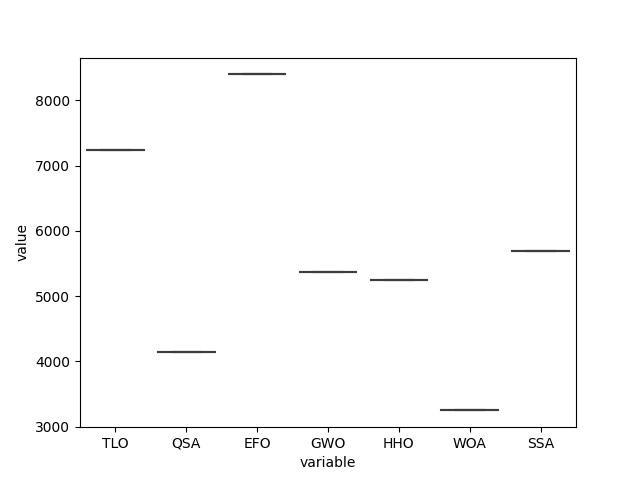

The table this chart was drawn from, first rows:
, DE, CRO, GA, CGO, GBO, PSS, SMA, EOA, BBO, AEO, GCO, TLO, FBIO, GSKA, QSA, HS, HGSO, NRO, EFO, EO, DO, GWO, HGS
0, 6827, 3585, 1429, 5570, 5975, 5759, 3571, 3649, 2942, 5986, 4402, 7240, 3441, 7506, 4144, 2063, 8300, 4459, 8399, 4319, 7136, 5368, 6160
1, 6827, 3585, 1429, 5570, 5975, 6948, 3571, 3649, 2942, 5986, 4402, 7240, 3441, 7506, 4144, 2063, 8300, 4459, 8399, 4319, 7136, 5368, 6160
2, 6827, 3585, 1429, 5570, 5975, 7103, 3571, 3649, 2942, 5986, 4402, 7240, 3441, 7506, 4144, 2063, 8300, 4459, 8399, 4319, 7136, 5368, 6160
3, 6827, 3585, 1429, 5570, 5975, 6982, 3571, 3649, 2942, 5986, 4402, 7240, 3441, 7506, 4144, 2063, 8300, 4459, 8399, 4319, 7136, 5368, 6160
4, 6827, 3585, 1429, 5570, 5975, 5824, 3571, 3649, 2942, 5986, 4402, 7240, 3441, 7506, 4144, 2063, 8300, 4459, 8399, 4319, 7136, 5368, 6160
5, 6827, 3585, 1429, 5570, 5975, 6403, 3571, 3649, 2942, 5986, 4402, 7240, 3441, 7506, 4144, 2063, 8300, 4459, 8399, 4319, 7136, 5368, 6160
6, 6827, 3585, 1429, 5570, 5975, 7084, 3571, 3649, 2942, 5986, 4402, 7240, 3441, 7506, 4144, 2063, 8300, 4459, 8399, 4319, 7136, 5368, 6160
7, 6827, 3585, 1429, 5570, 5975, 6873, 3571, 3649, 2942, 5986, 4402, 7240, 3441, 7506, 4144, 2063, 8300, 4459, 8399, 4319, 7136, 5368, 6160
8, 6827, 3585, 1429, 5570, 5975, 7496, 3571, 3649, 2942, 5986, 4402, 7240, 3441, 7506, 4144, 2063, 8300, 4459, 8399, 4319, 7136, 5368, 6160
9, 6827, 3585, 1429, 5570, 5975, 7009, 3571, 3649, 2942, 5986, 4402, 7240, 3441, 7506, 4144, 2063, 8300, 4459, 8399, 4319, 7136, 5368, 6160
